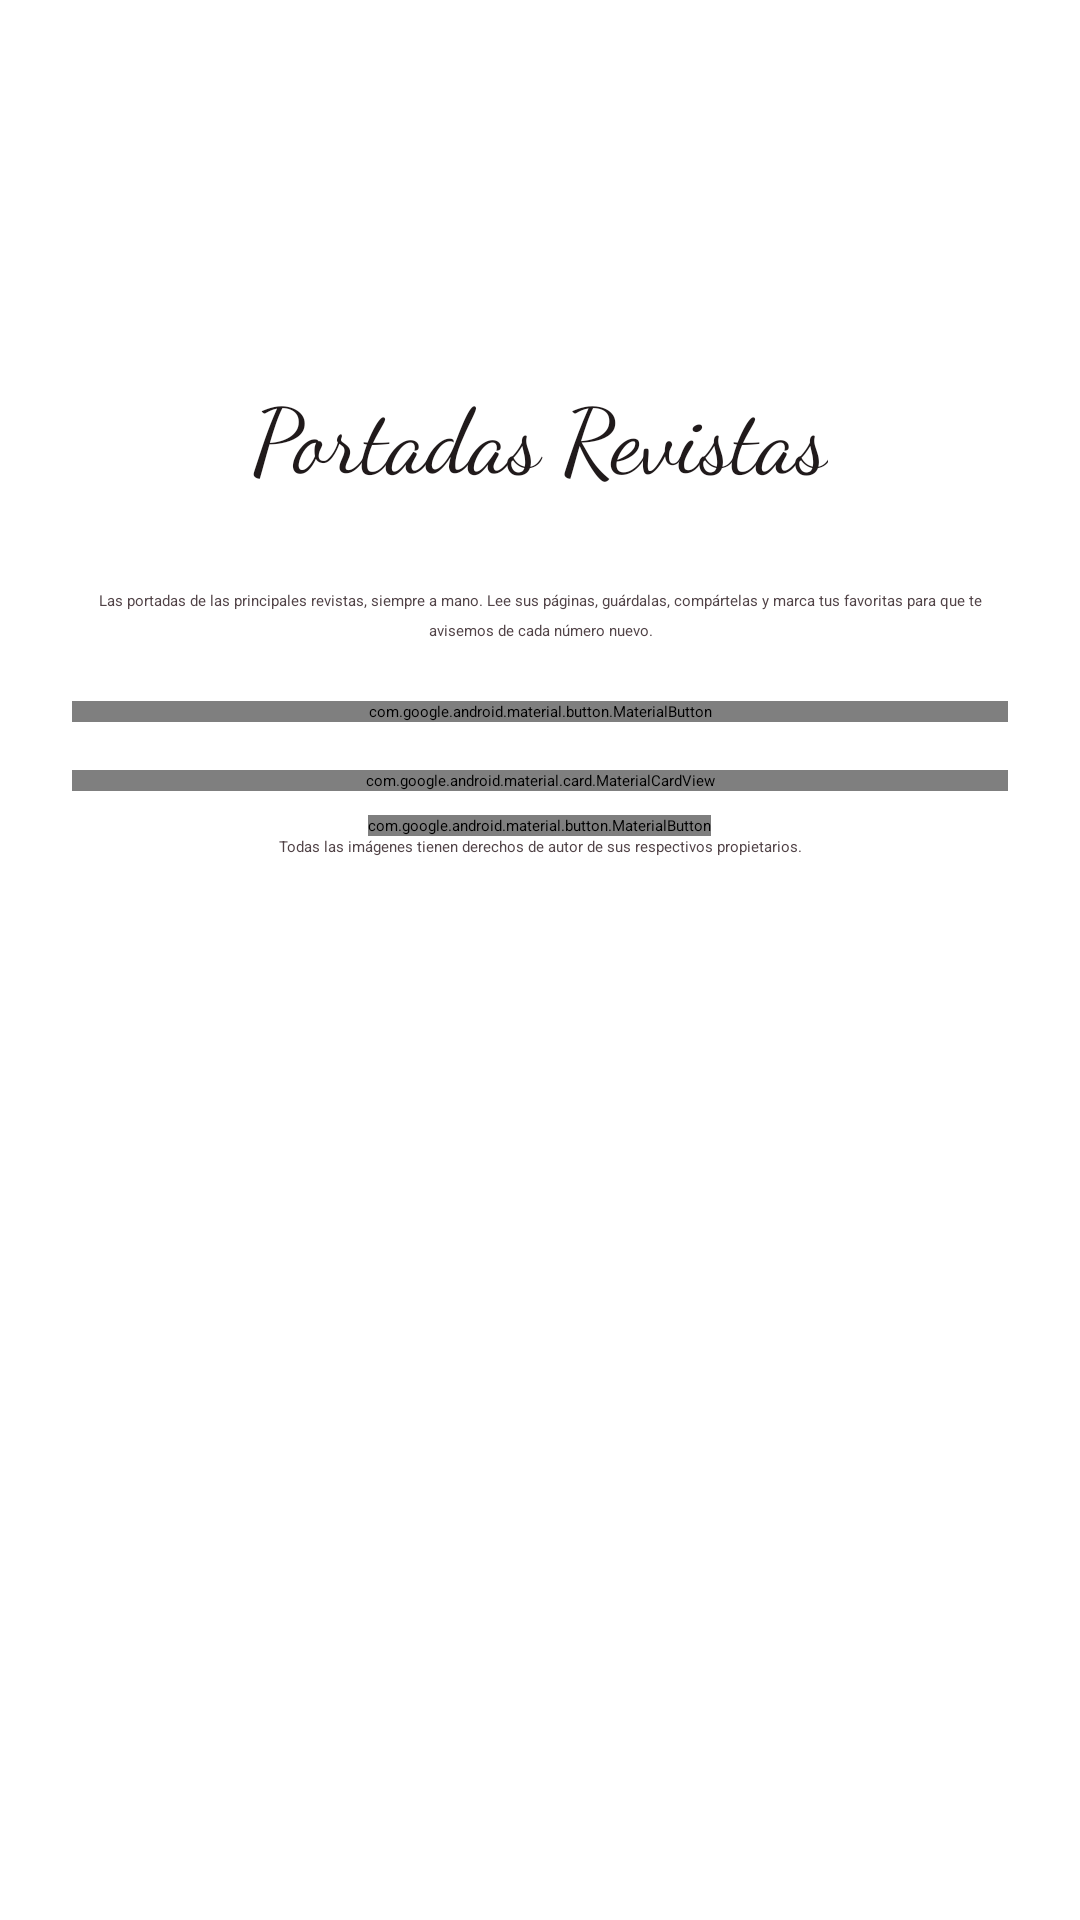

The Android layout XML behind this screen, and the referenced resources:
<!-- AndroidManifest.xml: application theme Theme.Portadas -->
<!-- res/layout/about.xml -->
<?xml version="1.0" encoding="utf-8"?>
<androidx.core.widget.NestedScrollView xmlns:android="http://schemas.android.com/apk/res/android"
    xmlns:app="http://schemas.android.com/apk/res-auto"
    android:layout_width="match_parent"
    android:layout_height="wrap_content">

    <LinearLayout
        android:layout_width="match_parent"
        android:layout_height="wrap_content"
        android:gravity="center_horizontal"
        android:orientation="vertical"
        android:paddingStart="24dp"
        android:paddingTop="24dp"
        android:paddingEnd="24dp"
        android:paddingBottom="12dp">

        <ImageView
            android:layout_width="88dp"
            android:layout_height="88dp"
            android:contentDescription="@string/app_name"
            app:srcCompat="@mipmap/magazines_icon" />

        <TextView
            android:layout_width="wrap_content"
            android:layout_height="wrap_content"
            android:layout_marginTop="12dp"
            android:text="@string/app_full_name"
            android:textAppearance="@style/TextAppearance.Portadas.AppTitle"
            android:textColor="?attr/colorOnSurface" />

        <TextView
            android:id="@+id/appVersion"
            android:layout_width="wrap_content"
            android:layout_height="wrap_content"
            android:layout_marginTop="4dp"
            android:background="@drawable/bg_pill_tonal"
            android:paddingStart="10dp"
            android:paddingTop="2dp"
            android:paddingEnd="10dp"
            android:paddingBottom="2dp"
            android:textAppearance="?attr/textAppearanceLabelMedium"
            android:textColor="?attr/colorOnSecondaryContainer" />

        <TextView
            android:layout_width="match_parent"
            android:layout_height="wrap_content"
            android:layout_marginTop="16dp"
            android:gravity="center_horizontal"
            android:lineSpacingExtra="4sp"
            android:text="@string/about_desc"
            android:textAppearance="?attr/textAppearanceBodyMedium"
            android:textColor="?attr/colorOnSurfaceVariant" />

        <com.google.android.material.button.MaterialButton
            android:id="@+id/contact"
            style="@style/Widget.Material3Expressive.Button.TonalButton"
            android:layout_width="match_parent"
            android:layout_height="wrap_content"
            android:layout_marginTop="20dp"
            android:text="@string/contact"
            app:icon="@drawable/ic_contact_mail_black_24dp" />

        <com.google.android.material.card.MaterialCardView
            android:id="@+id/portadas_periodicos"
            style="@style/Widget.Material3.CardView.Outlined"
            android:layout_width="match_parent"
            android:layout_height="wrap_content"
            android:layout_marginTop="16dp"
            android:clickable="true"
            android:focusable="true">

            <LinearLayout
                android:layout_width="match_parent"
                android:layout_height="wrap_content"
                android:gravity="center_vertical"
                android:orientation="horizontal"
                android:padding="12dp">

                <ImageView
                    android:layout_width="48dp"
                    android:layout_height="48dp"
                    android:contentDescription="@null"
                    app:srcCompat="@mipmap/news_icon" />

                <LinearLayout
                    android:layout_width="0dp"
                    android:layout_height="wrap_content"
                    android:layout_marginStart="16dp"
                    android:layout_weight="1"
                    android:orientation="vertical">

                    <TextView
                        android:layout_width="wrap_content"
                        android:layout_height="wrap_content"
                        android:text="@string/mas_apps"
                        android:textAppearance="?attr/textAppearanceLabelSmall"
                        android:textColor="?attr/colorPrimary" />

                    <TextView
                        android:layout_width="wrap_content"
                        android:layout_height="wrap_content"
                        android:text="@string/portadas_periodicos"
                        android:textAppearance="?attr/textAppearanceTitleMedium"
                        android:textColor="?attr/colorOnSurface" />
                </LinearLayout>
            </LinearLayout>
        </com.google.android.material.card.MaterialCardView>

        <com.google.android.material.button.MaterialButton
            android:id="@+id/privacy_policy"
            style="@style/Widget.Material3Expressive.Button.TextButton"
            android:layout_width="wrap_content"
            android:layout_height="wrap_content"
            android:layout_marginTop="8dp"
            android:text="@string/privacy_policy" />

        <TextView
            android:layout_width="match_parent"
            android:layout_height="wrap_content"
            android:gravity="center_horizontal"
            android:text="@string/copyright"
            android:textAppearance="?attr/textAppearanceBodySmall"
            android:textColor="?attr/colorOnSurfaceVariant" />
    </LinearLayout>
</androidx.core.widget.NestedScrollView>
<!-- resources referenced by this layout -->
<resources>
  <!-- mipmap magazines_icon (mipmap-anydpi-v26) -->
  <?xml version="1.0" encoding="utf-8"?>
  <adaptive-icon xmlns:android="http://schemas.android.com/apk/res/android">
      <background android:drawable="@mipmap/magazines_icon_background"/>
      <foreground android:drawable="@mipmap/magazines_icon_foreground"/>
  </adaptive-icon>
  <string name="about_desc">Las portadas de las principales revistas, siempre a mano. Lee sus páginas, guárdalas, compártelas y marca tus favoritas para que te avisemos de cada número nuevo.</string>
  <string name="app_full_name">Portadas Revistas</string>
  <string name="app_name">Revistas españolas</string>
  <string name="contact">Contacto</string>
  <string name="copyright">Todas las imágenes tienen derechos de autor de sus respectivos propietarios.</string>
  <string name="mas_apps">Más aplicaciones</string>
  <string name="portadas_periodicos">Portadas de prensa</string>
  <string name="privacy_policy">Política de privacidad</string>
  <style name="TextAppearance.Portadas.AppTitle" parent="TextAppearance.Material3.HeadlineSmall">
          <item name="android:textSize">30sp</item>
          <item name="android:fontFamily">cursive</item>
          <item name="fontFamily">cursive</item>
      </style>
  <color name="primary">#B0125B</color>
  <color name="on_primary">#FFFFFF</color>
  <color name="primary_container">#FFD9E2</color>
  <color name="on_primary_container">#3E001D</color>
  <color name="inverse_primary">#FFB1C8</color>
  <color name="secondary">#74565F</color>
  <color name="on_secondary">#FFFFFF</color>
  <color name="secondary_container">#FFD9E2</color>
  <color name="on_secondary_container">#2B151C</color>
  <color name="tertiary">#7C5635</color>
  <color name="on_tertiary">#FFFFFF</color>
  <color name="tertiary_container">#FFDCC2</color>
  <color name="on_tertiary_container">#2E1500</color>
  <color name="error">#BA1A1A</color>
  <color name="on_error">#FFFFFF</color>
  <color name="error_container">#FFDAD6</color>
  <color name="on_error_container">#410002</color>
  <color name="background">#FFF8F8</color>
  <color name="on_background">#201A1B</color>
  <color name="surface">#FFF8F8</color>
  <color name="on_surface">#201A1B</color>
  <color name="surface_variant">#F2DDE1</color>
  <color name="on_surface_variant">#514347</color>
  <color name="inverse_surface">#362F30</color>
  <color name="inverse_on_surface">#FAEEEF</color>
  <color name="outline">#837377</color>
  <color name="outline_variant">#D5C2C6</color>
  <color name="surface_dim">#E4D6D8</color>
  <color name="surface_bright">#FFF8F8</color>
  <color name="surface_container_lowest">#FFFFFF</color>
  <color name="surface_container_low">#FFF0F2</color>
  <color name="surface_container">#F9EAEC</color>
  <color name="surface_container_high">#F3E4E6</color>
  <color name="surface_container_highest">#EDDFE0</color>
  <color name="app_bar">#D81B60</color>
  <color name="on_app_bar">#FFFFFF</color>
  <color name="app_bar_gradient_end">#AD1457</color>
  <style name="Animation.Portadas.Window" parent="">
          <item name="android:windowEnterAnimation">@android:anim/fade_in</item>
          <item name="android:windowExitAnimation">@android:anim/fade_out</item>
      </style>
  <style name="Widget.Portadas.AppBarLayout" parent="Widget.Material3Expressive.AppBarLayout">
          <item name="android:background">?attr/colorAppBar</item>
          <item name="liftOnScroll">false</item>
      </style>
</resources>
